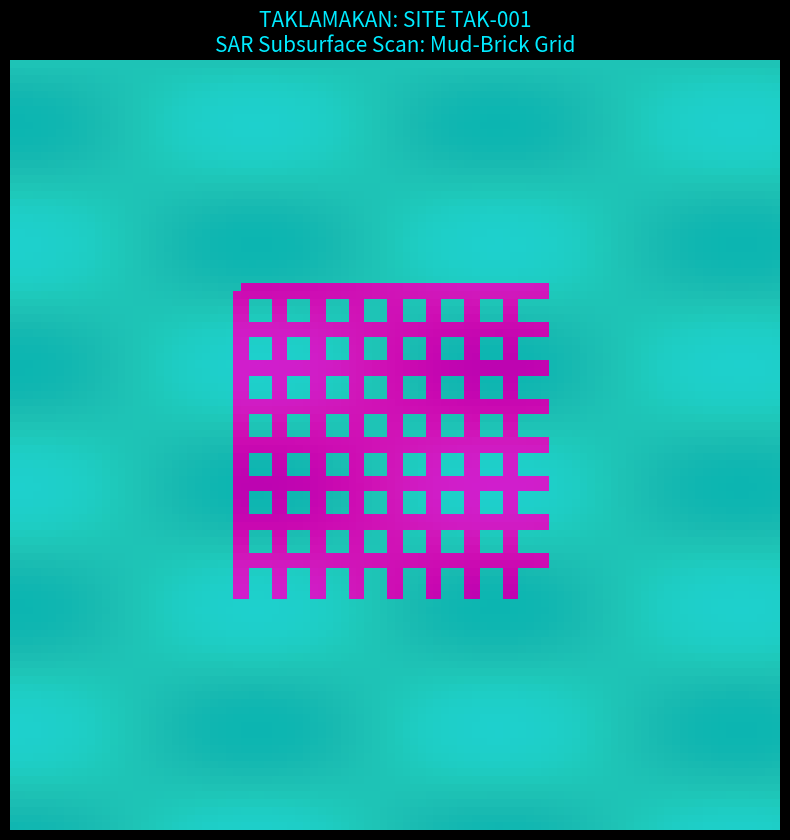

Write the Python code that produced this figure.
#!/usr/bin/env python3
"""
🛰️ ARCHEOSCOPE - TAKLAMAKAN SILK ROAD VIZ
"""
import numpy as np
import matplotlib.pyplot as plt
import seaborn as sns
import os

plt.style.use('dark_background')

def generate_silk_road_map():
    print("🎨 Generando mapa técnico de TAKLAMAKAN...")
    
    size = 100
    # Simulación de Dunas Barchan (arena móvil)
    # Patrón de ondas de arena
    sand_waves = np.zeros((size, size))
    for i in range(size):
        for j in range(size):
            sand_waves[i,j] = np.sin(i/5) * np.cos(j/10) * 0.2
            
    # La "Ciudad Fantasma" enterrada (Señal radar débil pero clara)
    ghost_city = np.zeros((size, size))
    # Patrón de red urbana (Silk Road style)
    for i in range(30, 70, 5):
        ghost_city[i-1:i+1, 30:70] = 0.6
        ghost_city[30:70, i-1:i+1] = 0.6
        
    fig, ax = plt.subplots(figsize=(10, 10))
    # Capa de arena (Dunas)
    ax.imshow(sand_waves, cmap='YlOrBr', alpha=0.4)
    # Capa de radar (Subsurface structures)
    ax.imshow(ghost_city, cmap='cool', alpha=0.7)
    
    ax.set_title("TAKLAMAKAN: SITE TAK-001\nSAR Subsurface Scan: Mud-Brick Grid", fontsize=15, color='#00eaff')
    ax.axis('off')
    
    plt.savefig("taklamakan_viz_ghost_city.png", dpi=150, facecolor='black')
    print("✅ Guardado: taklamakan_viz_ghost_city.png")

if __name__ == "__main__":
    generate_silk_road_map()
